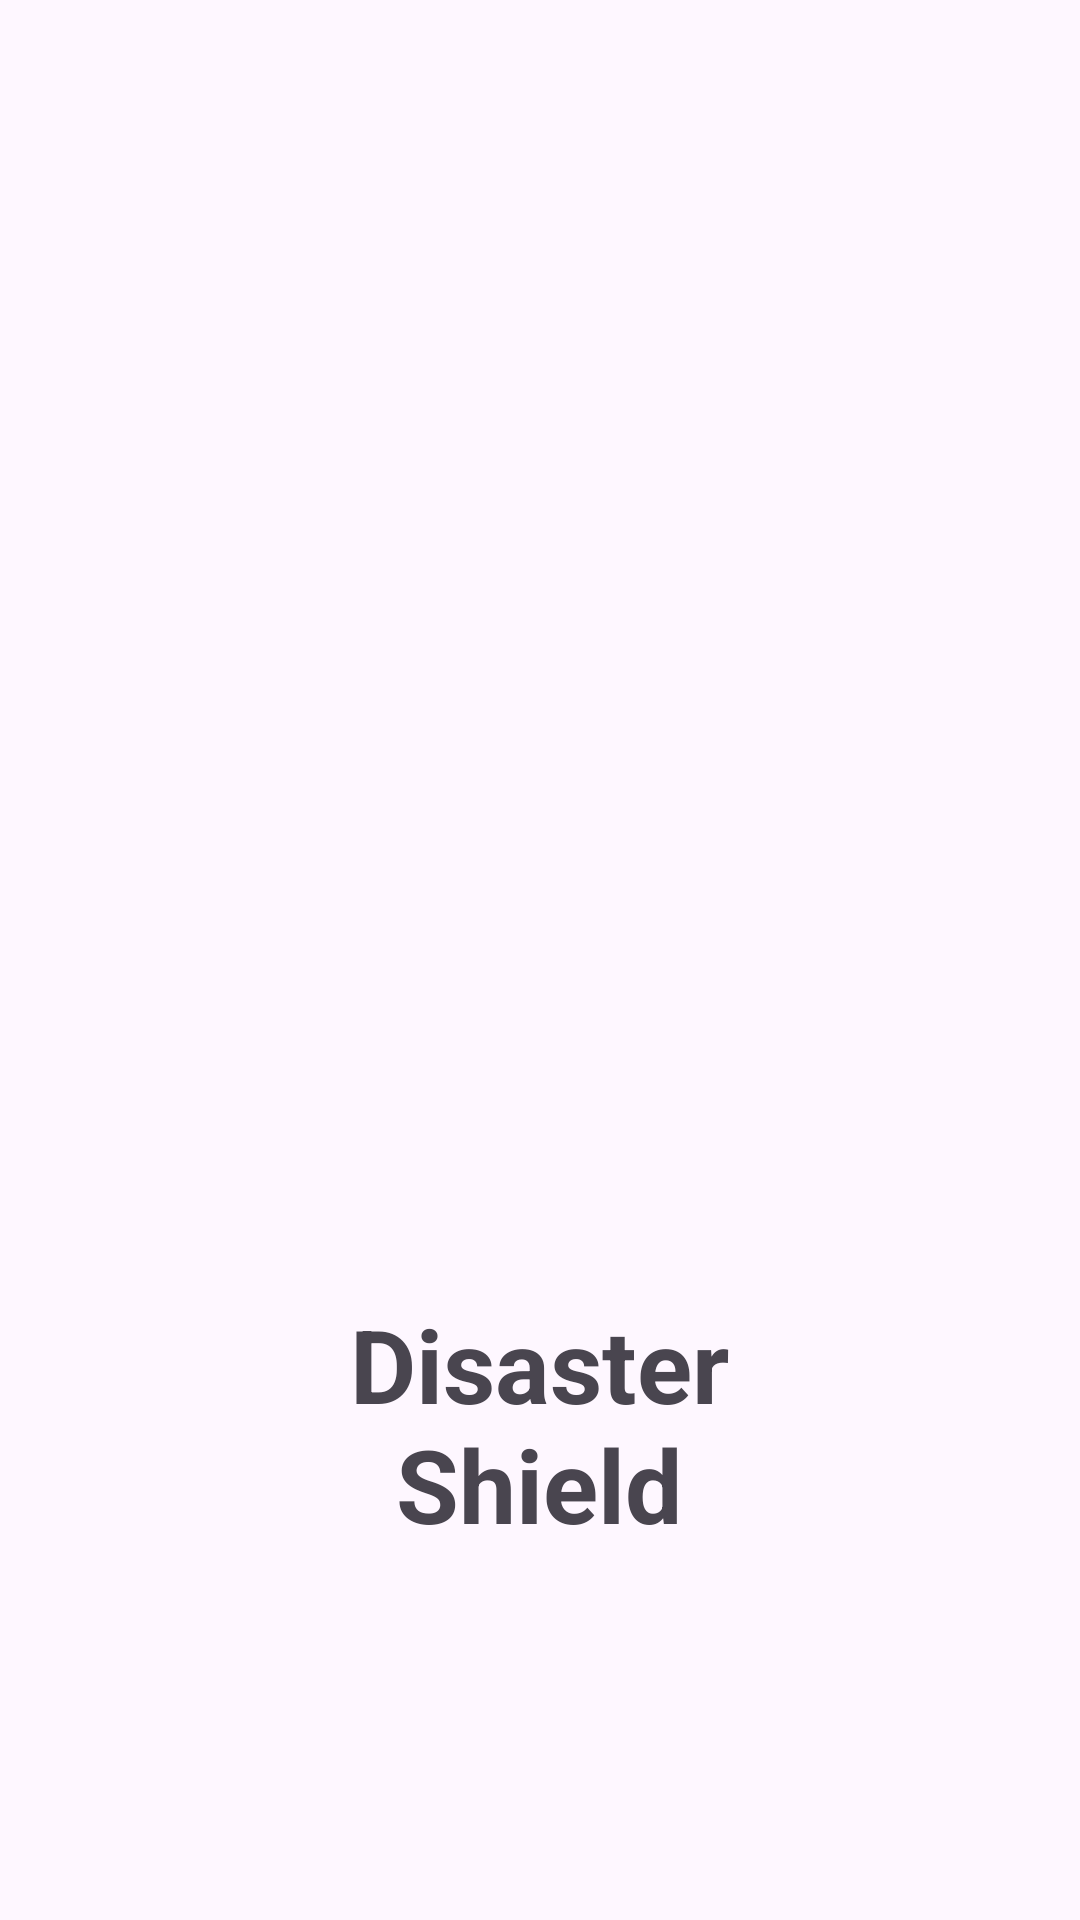

This screen was rendered from an Android layout file. Write that file and the resources it references.
<!-- AndroidManifest.xml: application theme Theme.DisasterShield -->
<!-- res/layout/activity_splash.xml -->
<?xml version="1.0" encoding="utf-8"?>
<androidx.constraintlayout.widget.ConstraintLayout xmlns:android="http://schemas.android.com/apk/res/android"
    xmlns:app="http://schemas.android.com/apk/res-auto"
    xmlns:tools="http://schemas.android.com/tools"
    android:layout_width="match_parent"
    android:layout_height="match_parent"
    tools:context=".splash">

    <ImageView
        android:id="@+id/imageView"
        android:layout_width="290dp"
        android:layout_height="416dp"
        app:layout_constraintBottom_toBottomOf="parent"
        app:layout_constraintEnd_toEndOf="parent"
        app:layout_constraintHorizontal_bias="0.495"
        app:layout_constraintStart_toStartOf="parent"
        app:layout_constraintTop_toTopOf="parent"
        app:layout_constraintVertical_bias="0.383"
        app:srcCompat="@drawable/windstorm" />

    <TextView
        android:id="@+id/textView"
        android:layout_width="wrap_content"
        android:layout_height="wrap_content"
        android:layout_marginBottom="20dp"
        android:text=""
        app:layout_constraintBottom_toBottomOf="parent"
        app:layout_constraintEnd_toEndOf="parent"
        app:layout_constraintHorizontal_bias="0.5"
        app:layout_constraintStart_toStartOf="parent"
        app:layout_constraintTop_toTopOf="parent"
        app:layout_constraintVertical_bias="0.991" />

    <TextView
        android:id="@+id/dis1"
        android:layout_width="142dp"
        android:layout_height="79dp"
        android:gravity="center"
        android:text="Disaster Shield"
        android:textSize="34sp"
        android:textStyle="bold"
        app:layout_constraintBottom_toBottomOf="parent"
        app:layout_constraintEnd_toEndOf="parent"
        app:layout_constraintHorizontal_bias="0.498"
        app:layout_constraintStart_toStartOf="parent"
        app:layout_constraintTop_toTopOf="parent"
        app:layout_constraintVertical_bias="0.77" />
</androidx.constraintlayout.widget.ConstraintLayout>
<!-- resources referenced by this layout -->
<resources>
  <style name="Theme.DisasterShield" parent="Base.Theme.DisasterShield" />
  <style name="Base.Theme.DisasterShield" parent="Theme.Material3.DayNight.NoActionBar">
          
          
      </style>
</resources>
